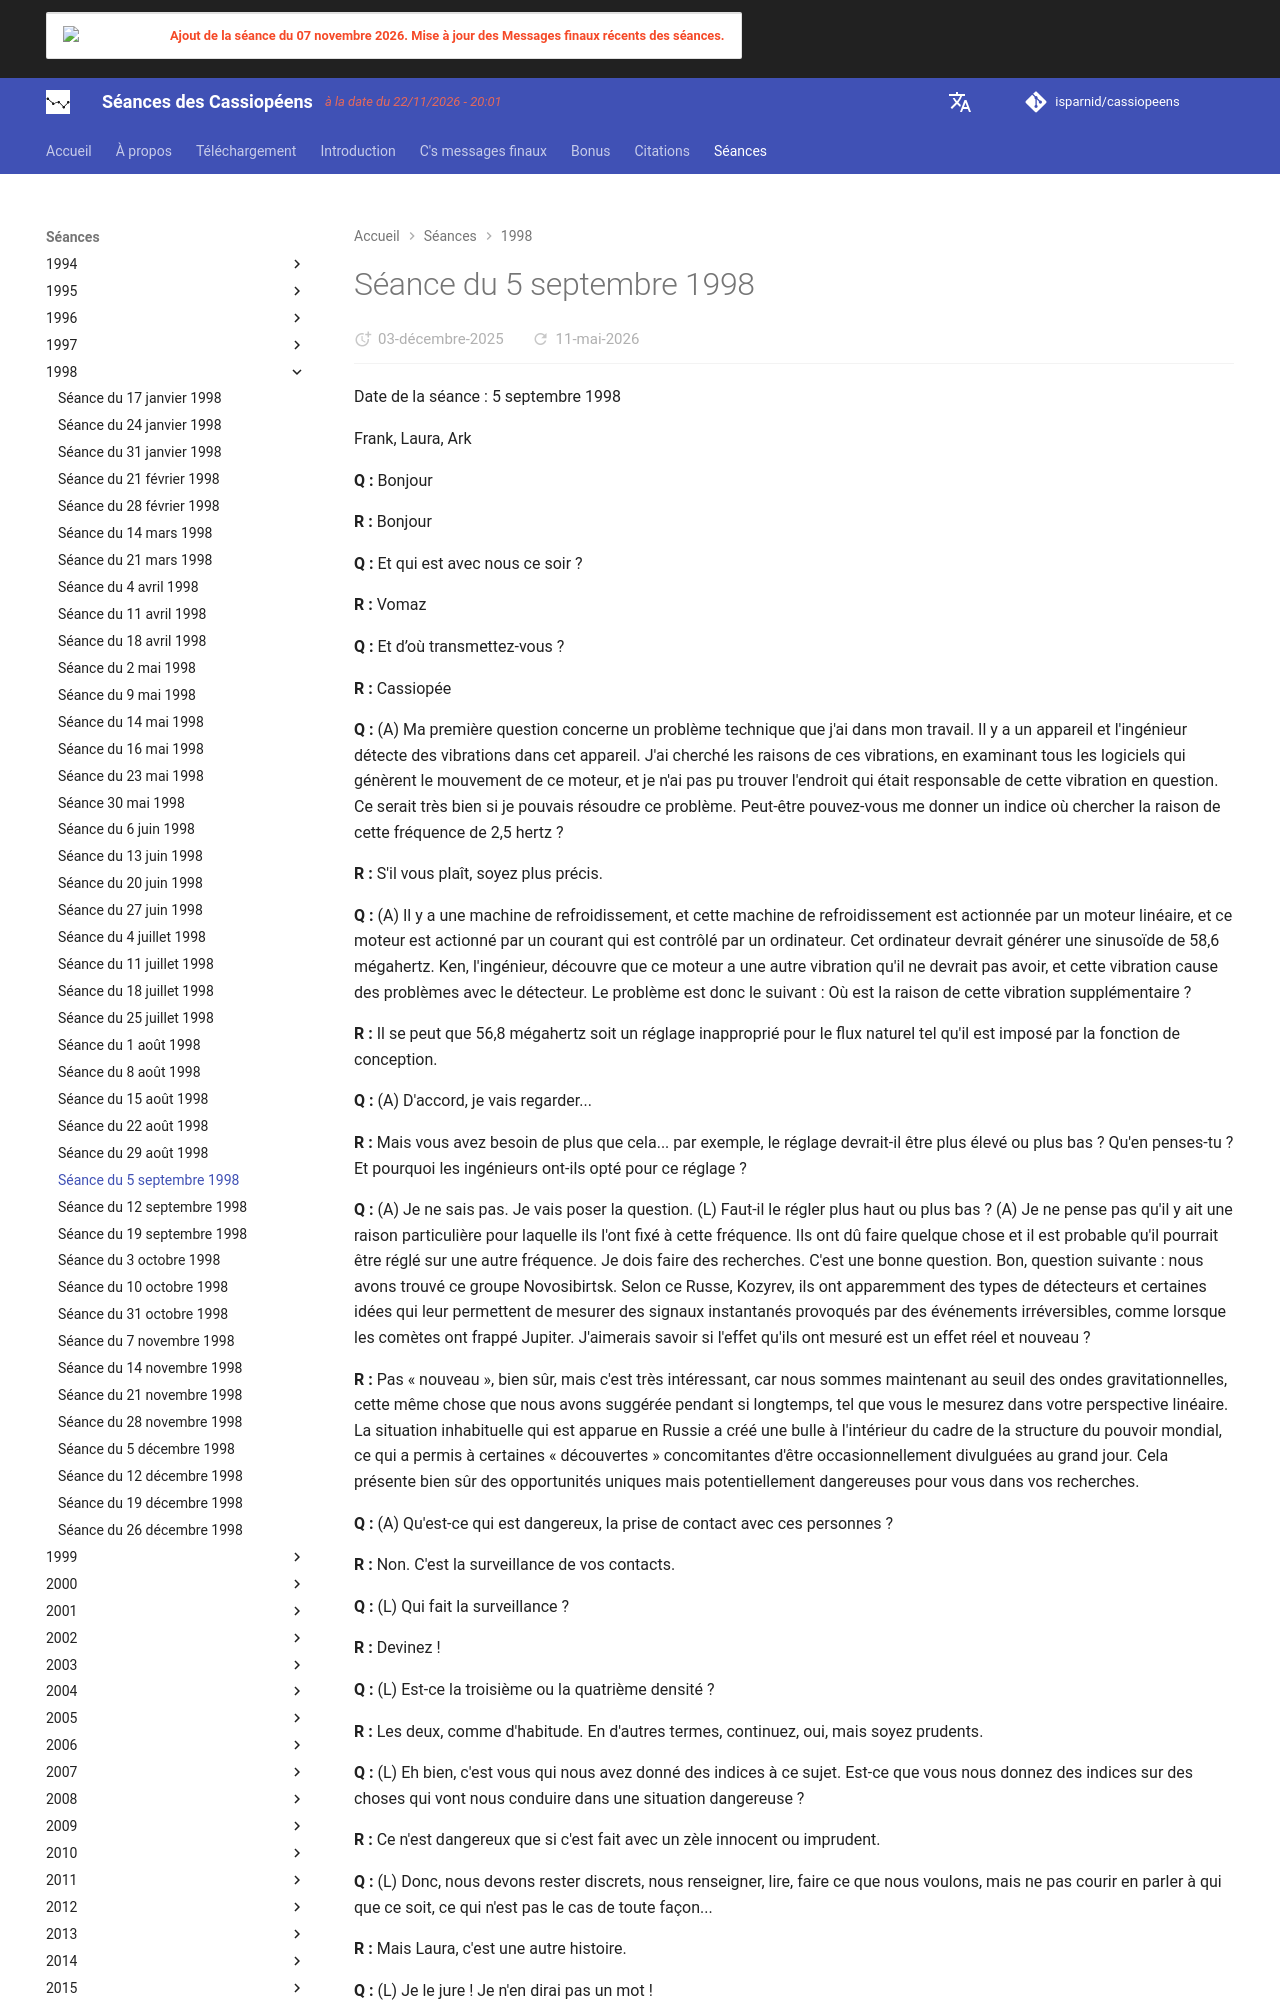

repository: isparnid/cassiopeens · page: séances/1998/1998-09-05/index.html · generator: mkdocs

---
title: "Séance du 5 septembre 1998"
date:
  created: 2026-01-24
  updated: 2026-01-24
---

# Séance du 5 septembre 1998

Date de la séance : 5 septembre 1998

Frank, Laura, Ark

**Q :** Bonjour

**R :** Bonjour

**Q :** Et qui est avec nous ce soir ?

**R :** Vomaz

**Q :** Et d’où transmettez-vous ?

**R :** Cassiopée

**Q :** (A) Ma première question concerne un problème technique que j'ai dans mon travail. Il y a un appareil et l'ingénieur détecte des vibrations dans cet appareil. J'ai cherché les raisons de ces vibrations, en examinant tous les logiciels qui génèrent le mouvement de ce moteur, et je n'ai pas pu trouver l'endroit qui était responsable de cette vibration en question. Ce serait très bien si je pouvais résoudre ce problème. Peut-être pouvez-vous me donner un indice où chercher la raison de cette fréquence de 2,5 hertz ?

**R :** S'il vous plaît, soyez plus précis.

**Q :** (A) Il y a une machine de refroidissement, et cette machine de refroidissement est actionnée par un moteur linéaire, et ce moteur est actionné par un courant qui est contrôlé par un ordinateur. Cet ordinateur devrait générer une sinusoïde de 58,6 mégahertz. Ken, l'ingénieur, découvre que ce moteur a une autre vibration qu'il ne devrait pas avoir, et cette vibration cause des problèmes avec le détecteur. Le problème est donc le suivant : Où est la raison de cette vibration supplémentaire ?

**R :** Il se peut que 56,8 mégahertz soit un réglage inapproprié pour le flux naturel tel qu'il est imposé par la fonction de conception.

**Q :** (A) D'accord, je vais regarder...

**R :** Mais vous avez besoin de plus que cela... par exemple, le réglage devrait-il être plus élevé ou plus bas ? Qu'en penses-tu ? Et pourquoi les ingénieurs ont-ils opté pour ce réglage ?

**Q :** (A) Je ne sais pas. Je vais poser la question. (L) Faut-il le régler plus haut ou plus bas ? (A) Je ne pense pas qu'il y ait une raison particulière pour laquelle ils l'ont fixé à cette fréquence. Ils ont dû faire quelque chose et il est probable qu'il pourrait être réglé sur une autre fréquence. Je dois faire des recherches. C'est une bonne question. Bon, question suivante : nous avons trouvé ce groupe Novosibirtsk. Selon ce Russe, Kozyrev, ils ont apparemment des types de détecteurs et certaines idées qui leur permettent de mesurer des signaux instantanés provoqués par des événements irréversibles, comme lorsque les comètes ont frappé Jupiter. J'aimerais savoir si l'effet qu'ils ont mesuré est un effet réel et nouveau ?

**R :** Pas « nouveau », bien sûr, mais c'est très intéressant, car nous sommes maintenant au seuil des ondes gravitationnelles, cette même chose que nous avons suggérée pendant si longtemps, tel que vous le mesurez dans votre perspective linéaire. La situation inhabituelle qui est apparue en Russie a créé une bulle à l'intérieur du cadre de la structure du pouvoir mondial, ce qui a permis à certaines « découvertes » concomitantes d'être occasionnellement divulguées au grand jour. Cela présente bien sûr des opportunités uniques mais potentiellement dangereuses pour vous dans vos recherches.

**Q :** (A) Qu'est-ce qui est dangereux, la prise de contact avec ces personnes ?

**R :** Non. C'est la surveillance de vos contacts.

**Q :** (L) Qui fait la surveillance ?

**R :** Devinez !

**Q :** (L) Est-ce la troisième ou la quatrième densité ?

**R :** Les deux, comme d'habitude. En d'autres termes, continuez, oui, mais soyez prudents.

**Q :** (L) Eh bien, c'est vous qui nous avez donné des indices à ce sujet. Est-ce que vous nous donnez des indices sur des choses qui vont nous conduire dans une situation dangereuse ?

**R :** Ce n'est dangereux que si c'est fait avec un zèle innocent ou imprudent.

**Q :** (L) Donc, nous devons rester discrets, nous renseigner, lire, faire ce que nous voulons, mais ne pas courir en parler à qui que ce soit, ce qui n'est pas le cas de toute façon...

**R :** Mais Laura, c'est une autre histoire.

**Q :** (L) Je le jure ! Je n'en dirai pas un mot !

**R :** Cela n'a pas d'importance pour nous, nous vous aimerons éternellement, quelle que soit la densité.

**Q :** (L) C'est-à-dire en cinquième densité ! (A) Maintenant, le problème que j'ai trouvé est que l'action de ces gens produit des effets, ils ont cette idée très générale de Kozyrev mais, apparemment, ils ne savent pas quel type de structure mathématique, ou géométrique est derrière ce phénomène, quel type de champ est à l'œuvre.

**R :** Ils ne savent pas ce que vous faites
